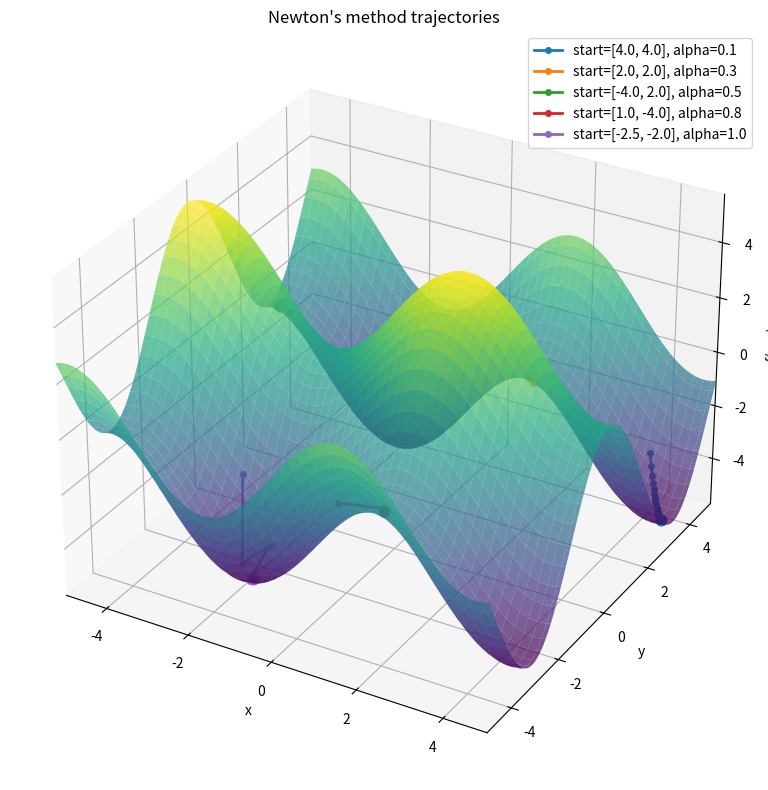

The matplotlib source for this figure:
import numpy as np
import matplotlib.pyplot as plt
from matplotlib import cm


def function(x, y):
    return 2 * np.sin(x) + 3 * np.cos(y)

def newton_method(initial_guess, alpha, tol=1e-6, max_iter=1000):
    """
    Newton method

    Parameters:
    - initial_guess: initial 2D coordinate vector
    - alpha: step size parameter
    - tol: tolerance, convergence criteria
    - max_iter: maximum number of iterations
    """

    current_guess = np.array(initial_guess, dtype=float)
    # Store the successive points visited by Newton's method for visualization.
    path = [current_guess.copy()]
    
    for i in range(max_iter):
        x = current_guess[0]
        y = current_guess[1]

        # Compute the gradient of f at the current point.
        gradient = np.array([
            2 * np.cos(x),
            -3 * np.sin(y)
        ])

        # Compute the norm of the gradient and check if greater than the tol to continue.
        grad_norm = np.linalg.norm(gradient)
        if grad_norm < tol:
            return current_guess.tolist(), i, path
        
        # Build the Hessian matrix of f at the current point.
        hessian = np.array([
            [-2 * np.sin(x), 0.0],
            [0.0, -3 * np.cos(y)]
        ])

        det_hessian = np.linalg.det(hessian)
        # Stop if the Hessian is too close to singular.
        if abs(det_hessian) < 1e-10:
            return current_guess.tolist(), i, path
        
        # Compute the Newton direction and update the current point.
        newton_direction = -np.linalg.inv(hessian) @ gradient
        current_guess = current_guess + alpha * newton_direction
        path.append(current_guess.copy())

    return current_guess.tolist(), max_iter, path

def visualize(examples):
    """
    Visualization function: creates 3D plot of the function. Use colors to show the Z-coordinate
    """
    x = np.linspace(-5, 5, 100)
    y = np.linspace(-5, 5, 100)
    X, Y = np.meshgrid(x, y)
    Z = function(X, Y)

    fig = plt.figure(figsize=(12, 8))
    ax = fig.add_subplot(111, projection='3d')

    # Draw the objective function surface over the required domain.
    ax.plot_surface(X, Y, Z, cmap=cm.viridis, alpha=0.7)

    # Plot the trajectory obtained for each pair (initial_guess, alpha).
    for example in examples:
        initial_guess = example["initial_guess"]
        alpha = example["alpha"]

        # Run Newton's method and recover the visited points.
        minimum, iterations, path = newton_method(initial_guess, alpha)

        path = np.array(path)
        z_path = function(path[:, 0], path[:, 1])

        ax.plot(
            path[:, 0],
            path[:, 1],
            z_path,
            marker='o',
            markersize=4,
            linewidth=2,
            label=f"start={initial_guess}, alpha={alpha}"
        )

        ax.scatter(
            minimum[0],
            minimum[1],
            function(minimum[0], minimum[1]),
            s=60
        )

    ax.set_xlabel('x')
    ax.set_ylabel('y')
    ax.set_zlabel('f(x, y)')
    ax.set_title("Newton's method trajectories")
    ax.set_xlim(-5, 5)
    ax.set_ylim(-5, 5)
    ax.legend()
    plt.tight_layout()
    plt.show()

# List of example of inital guess.
examples = [
    {"initial_guess": [4.0, 4.0], "alpha": 0.1},
    {"initial_guess": [2.0, 2.0], "alpha": 0.3},
    {"initial_guess": [-4.0, 2.0], "alpha": 0.5},
    {"initial_guess": [1.0, -4.0], "alpha": 0.8},
    {"initial_guess": [-2.5, -2.0], "alpha": 1.0},
]

visualize(examples)

for example in examples:
    minimum, iterations, path = newton_method(example["initial_guess"], example["alpha"])
    print(
        f"Minimum approximation with initial guess {example['initial_guess']} and alpha = {example['alpha']}: "
        f"{minimum}, Iterations: {iterations}"
    )
